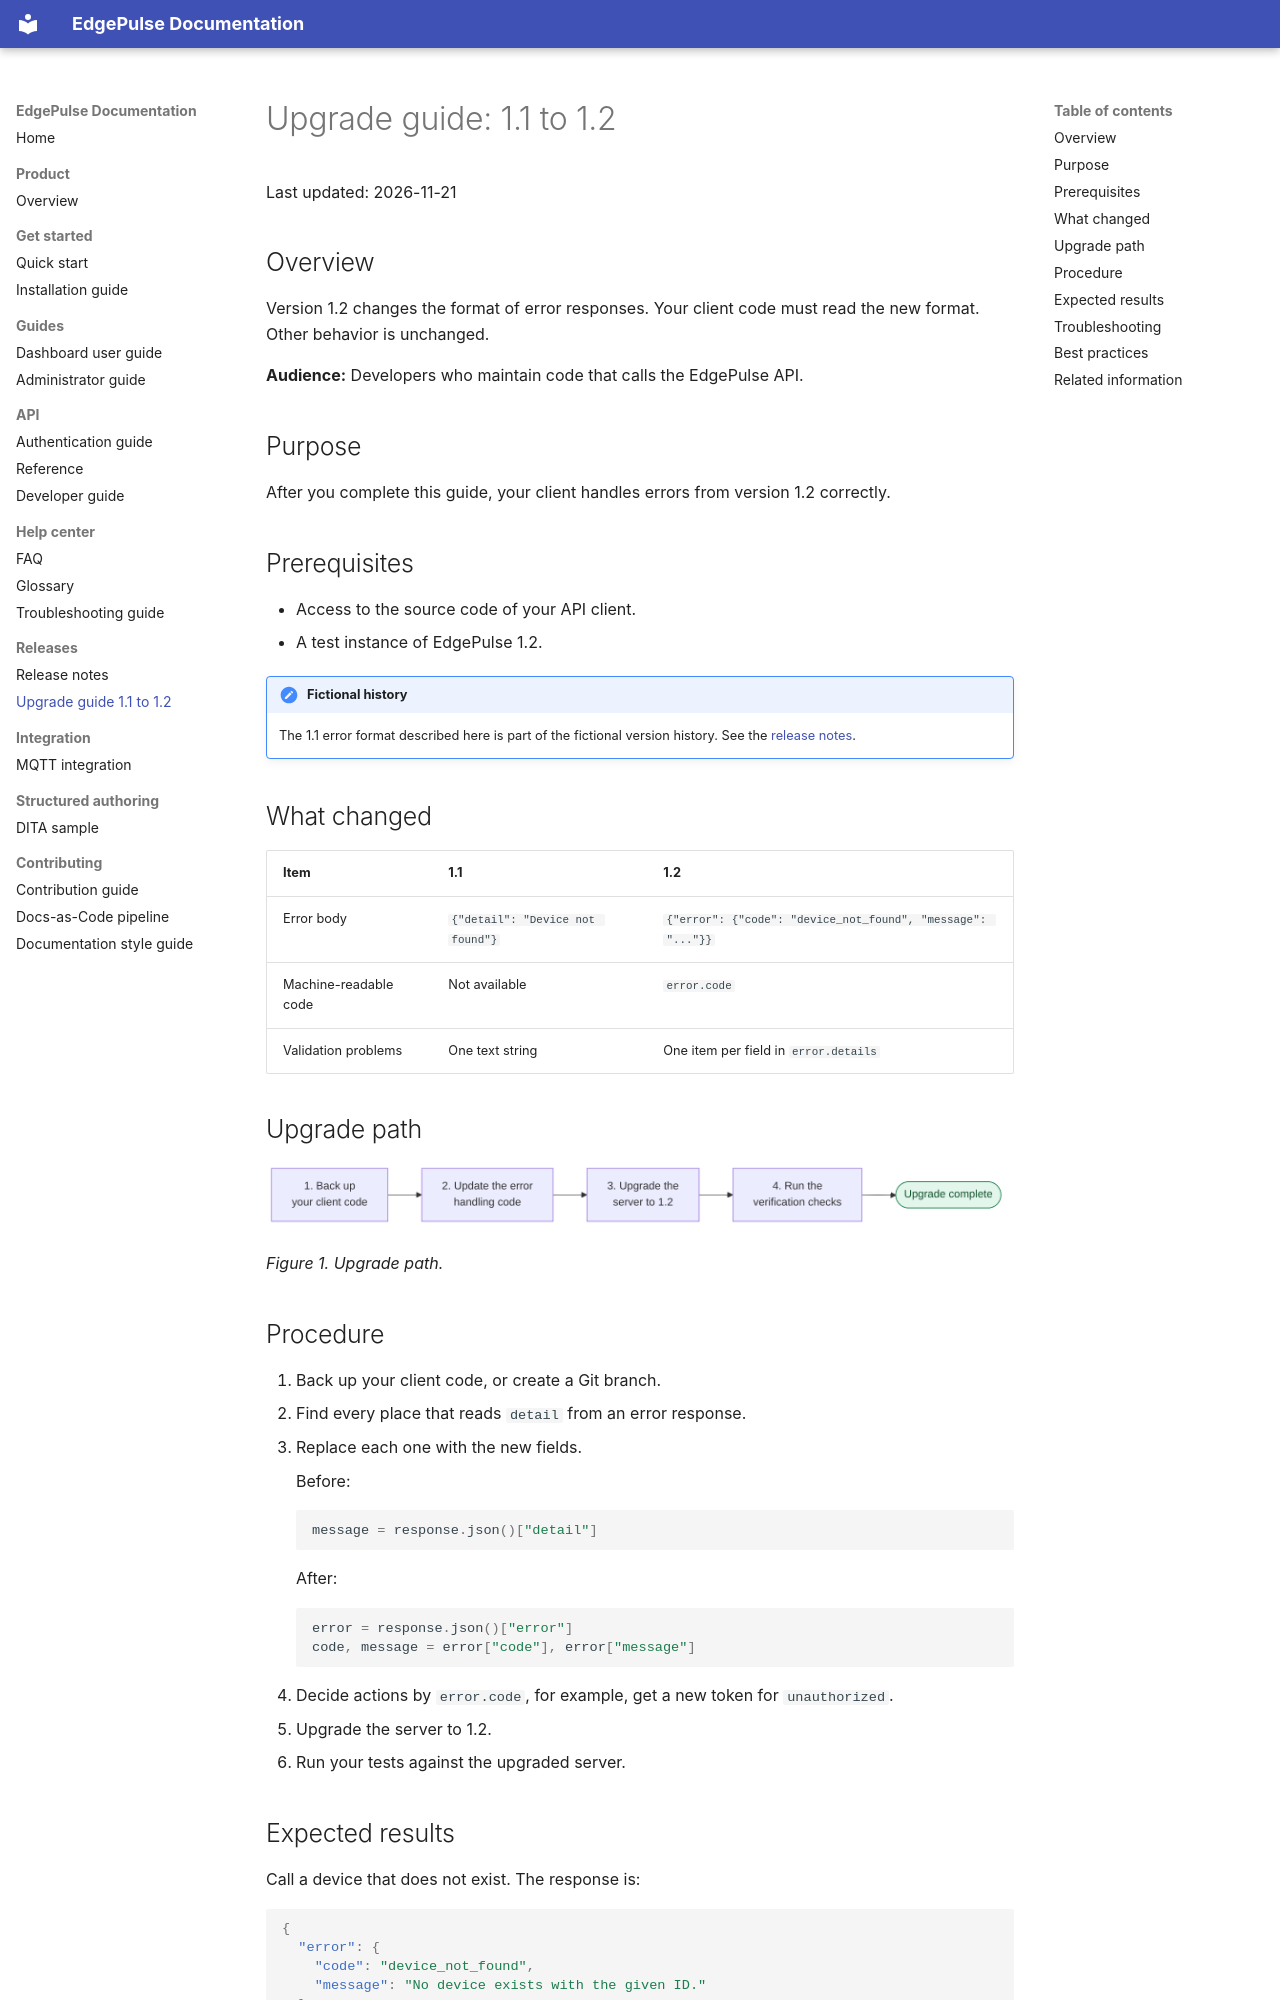

repository: rpattanaik04/edgepulse-docs · page: migration/upgrade-1.1-to-1.2/index.html · generator: mkdocs

# Upgrade guide: 1.1 to 1.2

Last updated: 2026-11-21

## Overview

Version 1.2 changes the format of error responses. Your client code must read the new format. Other behavior is unchanged.

**Audience:** Developers who maintain code that calls the EdgePulse API.

## Purpose

After you complete this guide, your client handles errors from version 1.2 correctly.

## Prerequisites

- Access to the source code of your API client.
- A test instance of EdgePulse 1.2.

!!! note "Fictional history"
    The 1.1 error format described here is part of the fictional version history. See the [release notes](../release-notes/index.md).

## What changed

| Item | 1.1 | 1.2 |
|---|---|---|
| Error body | `{"detail": "Device not found"}` | `{"error": {"code": "device_not_found", "message": "..."}}` |
| Machine-readable code | Not available | `error.code` |
| Validation problems | One text string | One item per field in `error.details` |

## Upgrade path

![Four-step upgrade path](../assets/diagrams/exports/upgrade-path.png)

*Figure 1. Upgrade path.*

## Procedure

1. Back up your client code, or create a Git branch.
2. Find every place that reads `detail` from an error response.
3. Replace each one with the new fields.

    Before:

    ```python
    message = response.json()["detail"]
    ```

    After:

    ```python
    error = response.json()["error"]
    code, message = error["code"], error["message"]
    ```

4. Decide actions by `error.code`, for example, get a new token for `unauthorized`.
5. Upgrade the server to 1.2.
6. Run your tests against the upgraded server.
